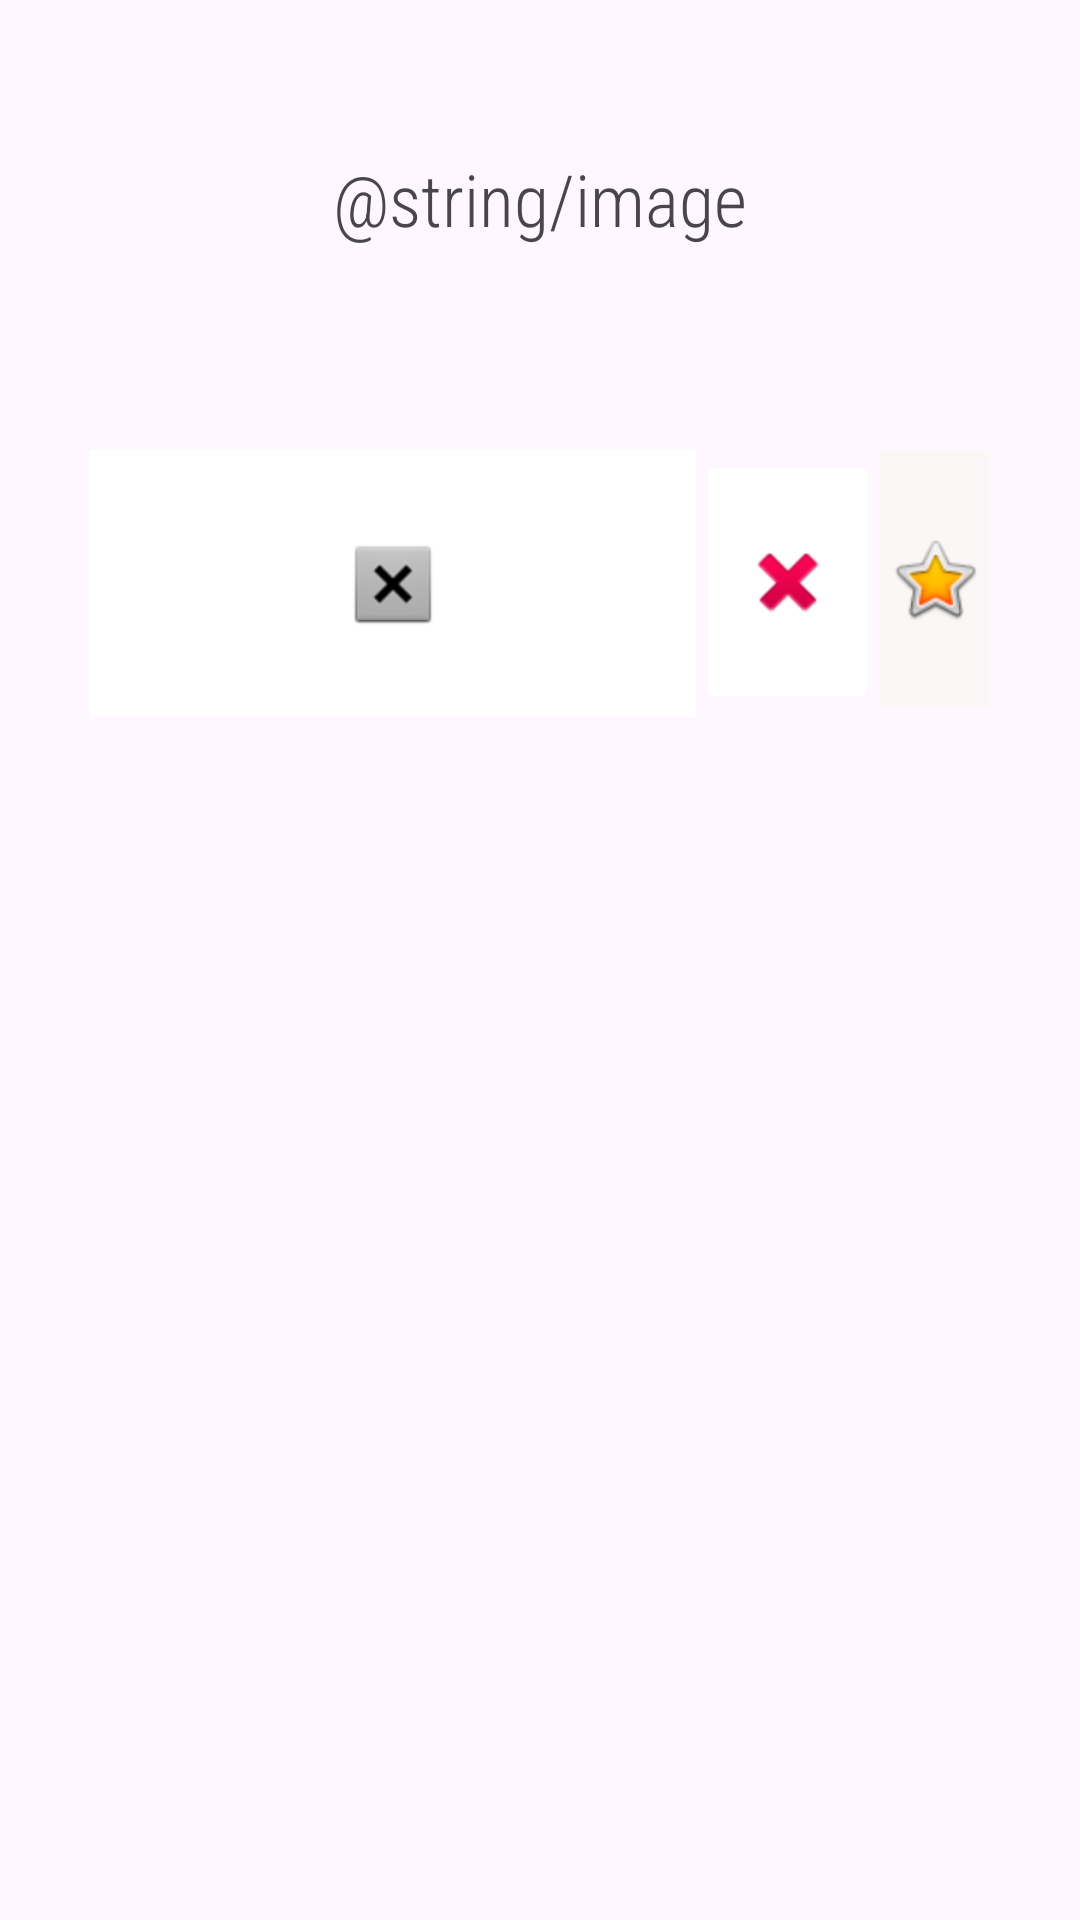

The Android layout XML behind this screen, and the referenced resources:
<!-- AndroidManifest.xml: application theme Theme.Calculation -->
<!-- res/layout/activity_image.xml -->
<?xml version="1.0" encoding="utf-8"?>
<androidx.constraintlayout.widget.ConstraintLayout xmlns:android="http://schemas.android.com/apk/res/android"
    xmlns:app="http://schemas.android.com/apk/res-auto"
    xmlns:tools="http://schemas.android.com/tools"
    android:id="@+id/move_to_calc"
    android:layout_width="match_parent"
    android:layout_height="match_parent"
    tools:context=".ImageActivity">

    <TextView
        android:id="@+id/simpleText"
        android:layout_width="wrap_content"
        android:layout_height="wrap_content"
        android:layout_marginTop="50dp"
        android:fontFamily="sans-serif-condensed-light"
        android:text="@string/image"
        android:textSize="24sp"
        app:layout_constraintEnd_toEndOf="parent"
        app:layout_constraintStart_toStartOf="parent"
        app:layout_constraintTop_toTopOf="parent" />

    <ImageView
        android:id="@+id/imageView4"
        android:layout_width="wrap_content"
        android:layout_height="wrap_content"
        android:layout_marginTop="23dp"
        app:layout_constraintBottom_toTopOf="@+id/linearLayout"
        app:layout_constraintEnd_toEndOf="@+id/linearLayout"
        app:layout_constraintHorizontal_bias="0.497"
        app:layout_constraintStart_toStartOf="@+id/linearLayout"
        app:layout_constraintTop_toTopOf="@+id/simpleText"
        app:layout_constraintVertical_bias="1.0"
        app:srcCompat="@drawable/ic_launcher_foreground" />

    <LinearLayout
        android:id="@+id/linearLayout"
        android:layout_width="match_parent"
        android:layout_height="match_parent"
        android:layout_marginStart="30dp"
        android:layout_marginTop="150dp"
        android:layout_marginEnd="30dp"
        android:orientation="horizontal"
        app:layout_constraintEnd_toEndOf="parent"
        app:layout_constraintHorizontal_bias="0.0"
        app:layout_constraintStart_toStartOf="parent"
        app:layout_constraintTop_toTopOf="parent" >

        <ImageButton
            android:id="@+id/move_to_toast"
            android:layout_width="197dp"
            android:layout_height="89dp"
            android:layout_weight="1"
            android:background="#FFFFFF"
            app:srcCompat="@android:drawable/btn_dialog" />

        <ImageButton
            android:id="@+id/back_to_main"
            android:layout_width="wrap_content"
            android:layout_height="88dp"
            android:layout_weight="1"
            android:backgroundTint="#FFFFFF"
            app:srcCompat="@android:drawable/ic_delete" />

        <ImageButton
            android:id="@+id/refresh_this_page"
            android:layout_width="wrap_content"
            android:layout_height="86dp"
            android:layout_weight="1"
            android:background="#FBF7F7"
            app:srcCompat="@android:drawable/btn_star_big_on" />
    </LinearLayout>

</androidx.constraintlayout.widget.ConstraintLayout>
<!-- resources referenced by this layout -->
<resources>
  <style name="Theme.Calculation" parent="Base.Theme.Calculation" />
  <style name="Base.Theme.Calculation" parent="Theme.Material3.DayNight.NoActionBar">
          
          
      </style>
</resources>
